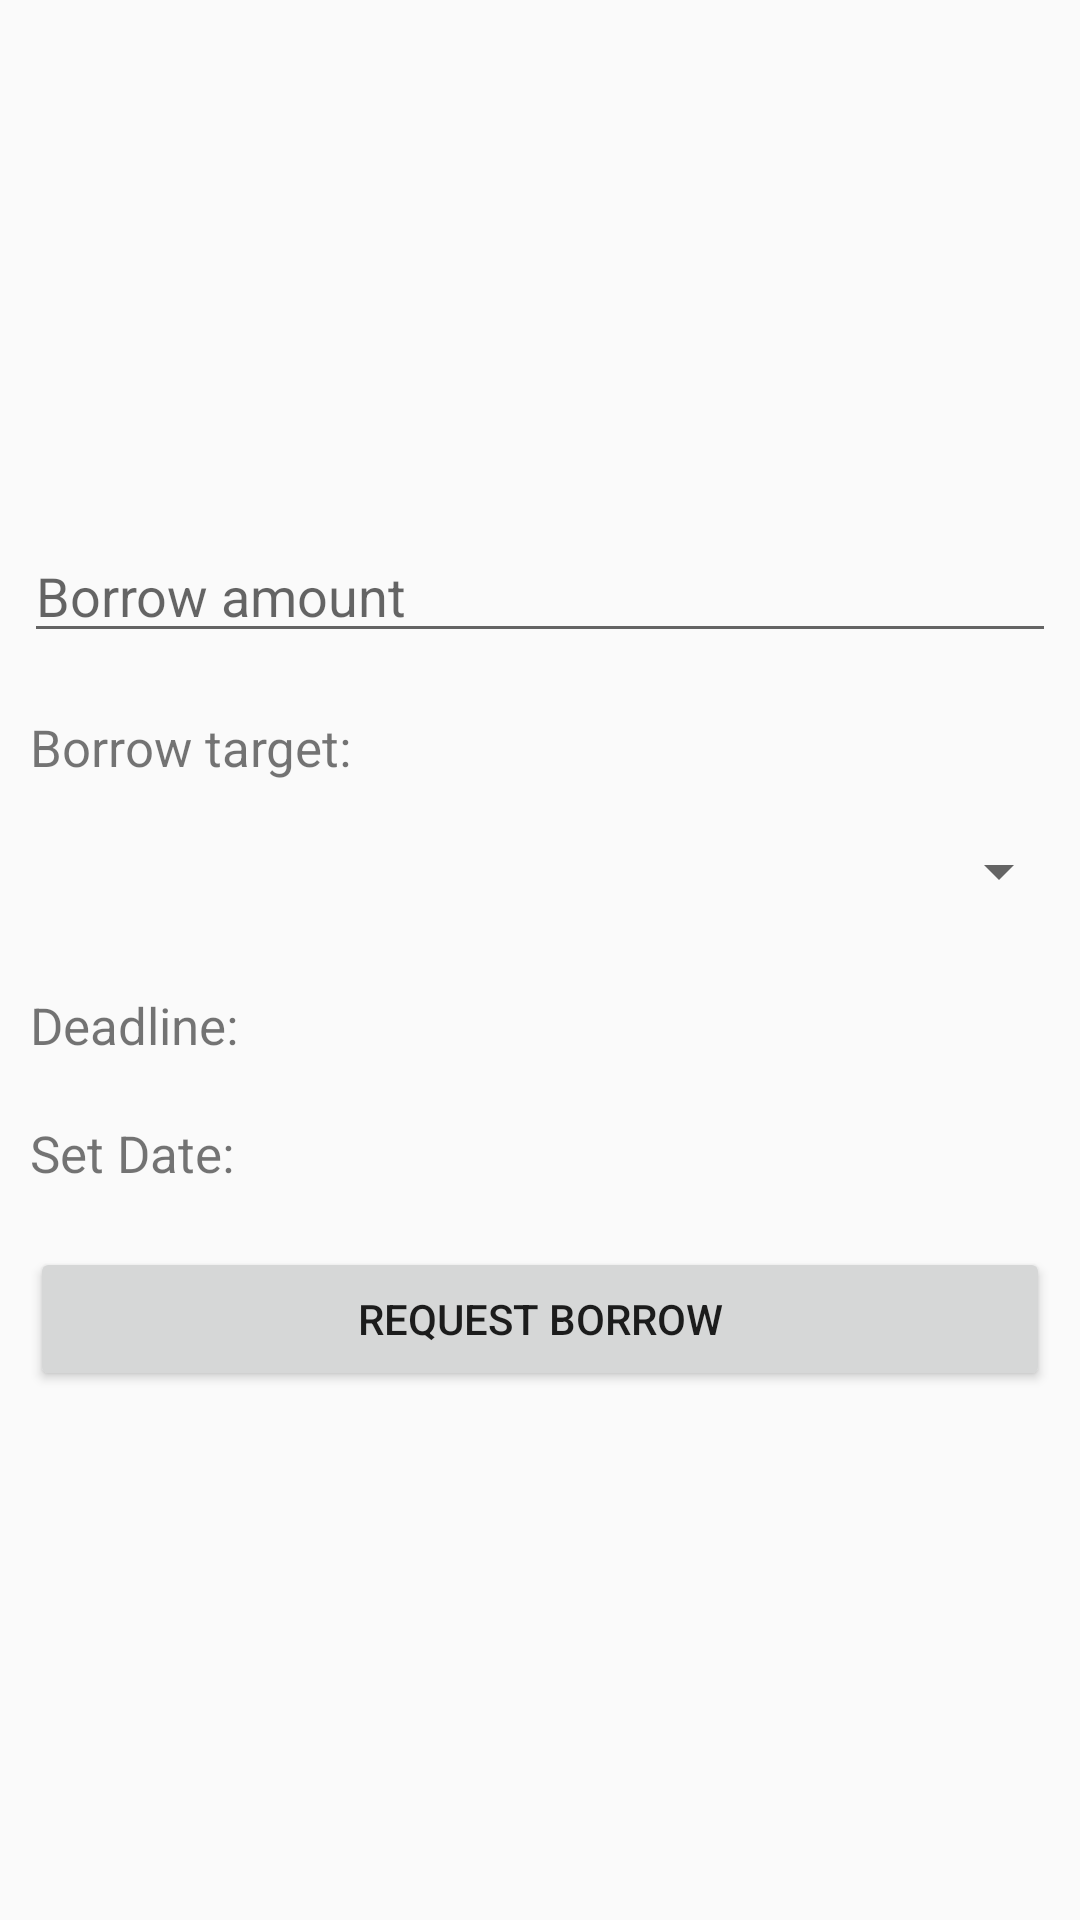

Android layout source for this screen:
<!-- AndroidManifest.xml: application theme AppTheme -->
<!-- res/layout/activity_borrow_request.xml -->
<?xml version="1.0" encoding="utf-8"?>
<LinearLayout xmlns:android="http://schemas.android.com/apk/res/android"
    xmlns:tools="http://schemas.android.com/tools"
    android:layout_width="match_parent"
    android:layout_height="match_parent"
    android:gravity="center"
    android:orientation="vertical"
    tools:context=".BorrowRequestActivity">

    <EditText
        android:id="@+id/borrow_amount"
        android:layout_width="match_parent"
        android:layout_height="wrap_content"
        android:layout_marginHorizontal="8dp"
        android:layout_marginVertical="10dp"
        android:hint="Borrow amount"
        android:inputType="number" />

    <TextView
        android:layout_width="match_parent"
        android:layout_height="wrap_content"
        android:layout_margin="10dp"
        android:text="Borrow target:"
        android:textSize="17dp" />

    <Spinner
        android:id="@+id/post_option"
        android:layout_width="match_parent"
        android:layout_height="40dp"
        android:layout_marginHorizontal="3dp"
        android:layout_marginBottom="10dp" />

    <TextView
        android:layout_width="match_parent"
        android:layout_height="wrap_content"
        android:layout_margin="10dp"
        android:text="Deadline:"
        android:textSize="17dp" />

    <TextView
        android:id="@+id/date_picker"
        android:layout_width="match_parent"
        android:layout_height="wrap_content"
        android:layout_margin="10dp"
        android:text="Set Date:"
        android:textSize="17dp" />

    <Button
        android:id="@+id/btn_req_borrow"
        android:layout_width="match_parent"
        android:layout_height="wrap_content"
        android:layout_margin="10dp"
        android:text="Request Borrow" />

</LinearLayout>
<!-- resources referenced by this layout -->
<resources>
  <style name="AppTheme" parent="Theme.AppCompat.Light.NoActionBar">
          
          <item name="colorPrimary">@color/colorPrimary</item>
          <item name="colorPrimaryDark">@color/colorPrimaryDark</item>
          <item name="colorAccent">@color/colorAccent</item>
          <item name="backgroundColor">@color/backgroundDay</item>
          <item name="textColor">@color/textDay</item>
          <item name="textHintColor">@color/textHintDay</item>
          <item name="messageSend">@color/messageSendDay</item>
          <item name="messageReceive">@color/messageReceiveDay</item>
          <item name="balance">@color/balanceDay</item>
          <item name="buttonTextColor">@color/black</item>
          <item name="buttonBackGroundColor">@color/buttonDay</item>
          <item name="cardViewBackgroundColor">@color/cardBackgroundColorDay</item>
          <item name="android:spinnerItemStyle">@color/black</item>
      </style>
  <color name="colorPrimary">#2196F3</color>
  <color name="colorPrimaryDark">#1976D2</color>
  <color name="colorAccent">#4FC3F7</color>
  <!-- not gathered from this repository: default colours our renderer supplied (Android Studio template values) -->
  <color name="black">#FF000000</color>
</resources>
